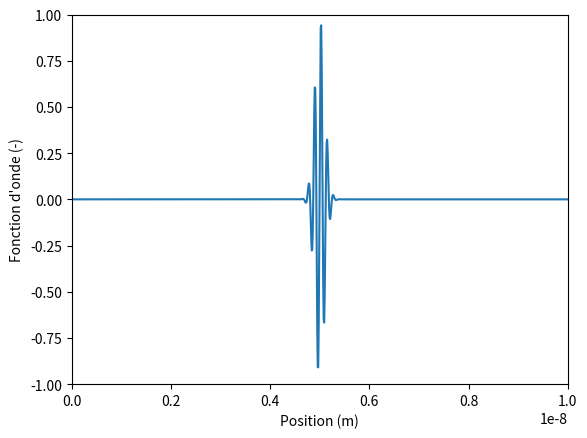

Write Python code to recreate this figure.
import numpy as np
import matplotlib.pyplot as plt 
from matplotlib.animation import FuncAnimation

# Definition of constants
M = 9.109e-31  # mass of electron (g)
L = 1e-8  #length of box (m)
h_bar = 6.626e-34 #Planck constant (J⋅s)

N = 1000  # number of spacial steps
a = L / N  # spacial step size

h = 1e-18 # temporal step (s)
tf = 5e-16 #final time (s)
t_step = int(tf/h) #number of temporal steps

#Intialisation of coefficients
const = h * (1j *  h_bar) / (2 * M * a ** 2) 
a1 = 1 + const
a2 = -const/2
b1 = 1 - const
b2 = const/2

# a1 = 1 + h * (1j *  h_bar) / (2 * M * a ** 2)
# a2 = - h * (1j * h_bar) / (4 * M * a ** 2)
# b1 = 1 - 1j * h * h_bar / (2 * M * a ** 2)
# b2 = h * (1j * h_bar) / (4 * M * a ** 2)

#Definition of wave function of electron
def psi0(x):
    #Defining constants
    x_0 = L/2 #inital position
    s = 1e-10  # sigma (m)
    k = 5e10  # kappa (m**-1)
    
    return np.exp(-(x - x_0) ** 2 / (2 * s ** 2)) * np.exp(1j * k * x)

def banded(Aa,va,up,down):

    # Copy the inputs and determine the size of the system
    A = np.copy(Aa)
    v = np.copy(va)
    N = len(v)

    # Gaussian elimination
    for m in range(N):

        # Normalization factor
        div = A[up,m]

        # Update the vector first
        v[m] /= div
        for k in range(1,down+1):
            if m+k<N:
                v[m+k] -= A[up+k,m]*v[m]

        # Now normalize the pivot row of A and subtract from lower ones
        for i in range(up):
            j = m + up - i
            if j<N:
                A[i,j] /= div
                for k in range(1,down+1):
                    A[i+k,j] -= A[up+k,m]*A[i,j]

    # Backsubstitution
    for m in range(N-2,-1,-1):
        for i in range(up):
            j = m + up - i
            if j<N:
                v[m] -= A[i,j]*v[j]

    return v


# initial conditions
x_points = np.linspace(0, L, N + 1)

#initailisation of psi(t) vector
psi = np.zeros(N+1, complex)
psi[:] = psi0(x_points) #setting all elements to psi(x,0)
psi[0], psi[N] = 0, 0 #limit conditions at x = 0 and x = L

#Create the matrix A
# A = np.zeros([N + 1, N + 1], complex)
# A[0, 0] = a1
# A[0, 1] = a2
# A[N, N - 1] = a2
# A[N, N] = a1
# for i in range(N):
#     A[i, i - 1] = a2
#     A[i, i] = a1
#     A[i, i + 1] = a2

A = np.empty((3,N),complex)
A[0,:] = a2
A[1,:] = a1
A[2:,] = a2
psi_list = [list(np.real(psi))]

for i in range(t_step):
    v = b1*psi[1:N] + b2*(psi[2:N+1] + psi[0:N-1])
    psi[1:N] = banded(A, v, 1, 1)
    psi_list.append(list(np.real(psi)))

fig, ax = plt.subplots()
ax.set_xlim(0, L)
ax.set_ylim(-1, 1)
line, = ax.plot(0, 0)


def animation_frame(i):
    x_data = x_points
    y_data = psi_list[i]
    line.set_xdata(x_data)
    line.set_ydata(y_data)
    return line, 

animation = FuncAnimation(fig, func=animation_frame, frames=t_step, blit=True, repeat=False, interval=10)
plt.xlabel("Position (m)")
plt.ylabel("Fonction d'onde (-)")
plt.show()
#plt.plot(psi)


# for x in np.arange(0,30,0.1):
#     rate(100)
#     g.plot(x, np.sin(x))   
# plt.show()

#print(len(psi))
# psi = array(list(map(psi0, x_points)), complex)
# psi[0], psi[N - 1] = 0, 0 #x = 0 and x = L


#
# # Create the matrix B
# B = zeros([N + 1, N + 1], complex)
# B[0, 0] = b1
# B[0, 1] = b2
# B[N, N - 1] = b2
# B[N, N] = b1
# for i in range(N):
#     B[i, i - 1] = b2
#     B[i, i] = b1
#     B[i, i + 1] = b2

# Create the matrix A in the form appropriate for the function solve_banded
# A2 = empty([3, N + 1], complex)
# A2[0, 0] = 0
# A2[0, 1:] = a2
# A2[1, :] = a1
# A2[2, 0: N] = a2
# A2[2, N] = 0

# # Main loop
# # store the wavefunction at each time step in a list
# solution = [psi]
# for i in range(300):
#     psi[1: N] = b1 * psi[1: N] + b2 * (psi[2:] + psi[0: N - 1])
#     psi = solve_banded((1, 1), A2, psi)
#     solution.append(psi)

# plot(x_points, abs(solution[0]) ** 2)
# plot(x_points, abs(solution[49]) ** 2)
# plot(x_points, abs(solution[250]) ** 2)
# xlabel("x (m)")
# ylabel("$\psi(x)$")
# show()